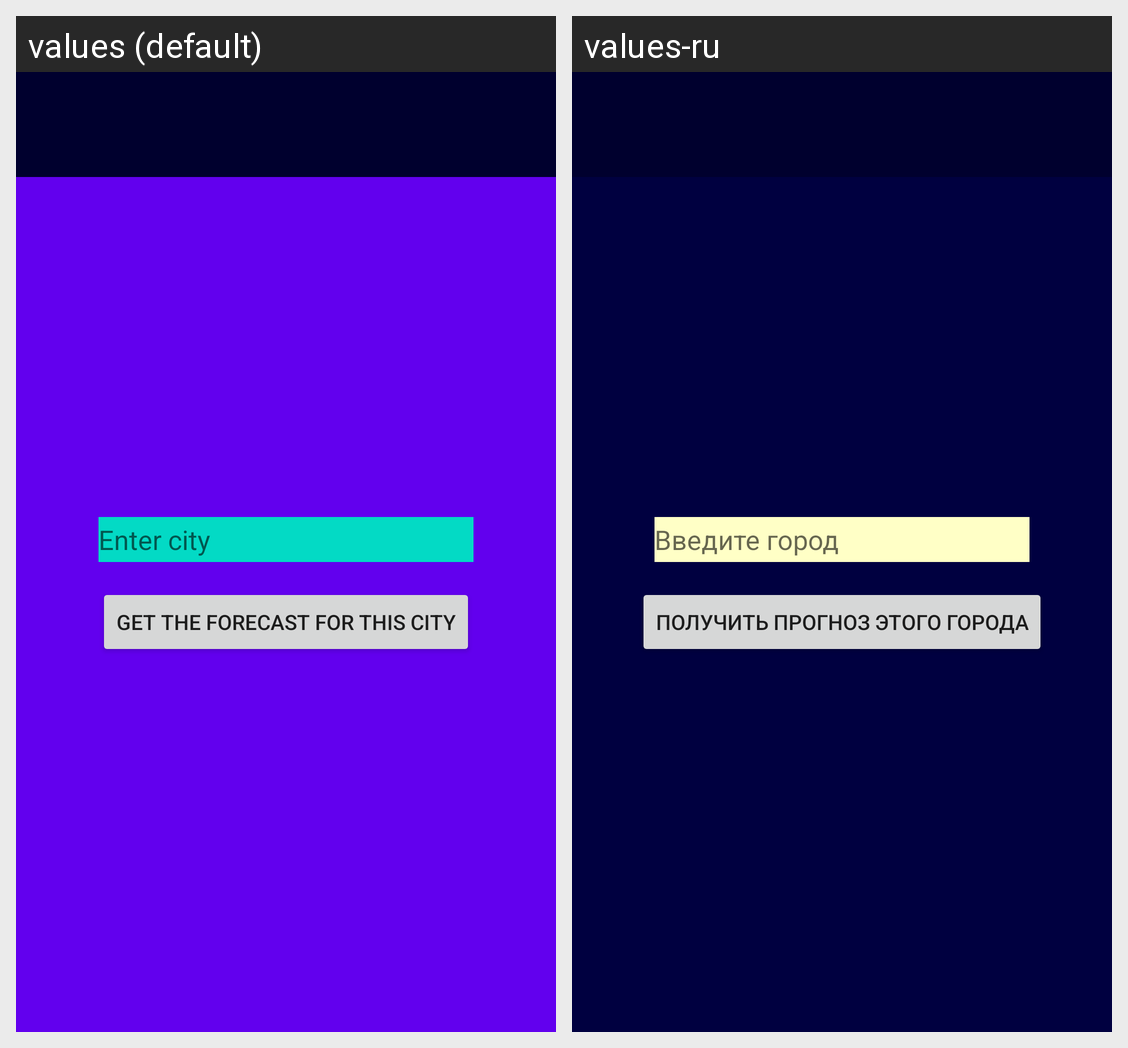

Locale-by-locale string values for the Android screen shown in this grid:
Android screen res/layout/activity_main.xml rendered under 2 locales, left to right: values (default), values-ru. Device: Nexus 5 (rendered at 1080×1920; each locale shown at half size, 540×960, under a caption strip naming it); theme AppTheme.
Strings drawn on this screen, with the default value and each locale's value (text and hints the layout hard-codes, and strings that could not be matched under every locale, appear in the picture but are not listed):

enter_city
  values: Enter city
  values-ru: Введите город

btn_change_city
  values: Get the forecast for this city
  values-ru: Получить прогноз этого города
